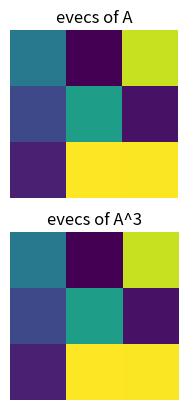

This figure's Python source: (Note: this script raises an exception after producing the figure.)
import numpy as np
import matplotlib.pyplot as plt
from mpl_toolkits.mplot3d import Axes3D

## matrix powers

A = np.random.rand(2,2)

# compute matrix power directly
print( np.linalg.matrix_power(A,3) ) # A@A@A
print(' ')

# and via eigendecomposition
D,V = np.linalg.eig(A)
D = np.diag(D)

# reproduce via diagonalization
print(V @ np.linalg.matrix_power(D,3) @ np.linalg.inv(V) )

## eigenvalues of A and A^3

# create a symmetric matrix
A = np.random.rand(3,3)
A = A@A.T

D,V   = np.linalg.eig(A)
D3,V3 = np.linalg.eig( A@A@A )

print(V), print(' ')
print(V3)

plt.subplot(221)
plt.imshow(V)
plt.axis('off')
plt.title('evecs of A')

plt.subplot(223)
plt.imshow(V3)
plt.axis('off')
plt.title('evecs of A^3')

plt.show()

## plot the eigenvectors and eigenvalues

fig = plt.figure()
ax = fig.gca(projection='3d')

# plot eigenvectors of A
ax.plot([0,V[0,0]],[0,V[1,0]],[0,V[2,0]],'r')
ax.plot([0,V[0,1]],[0,V[1,1]],[0,V[2,1]],'k')
ax.plot([0,V[0,2]],[0,V[1,2]],[0,V[2,2]],'b')

# plot eigenvectors of A^3
ax.plot([0,V3[0,0]],[0,V3[1,0]],[0,V3[2,0]],'r--')
ax.plot([0,V3[0,1]],[0,V3[1,1]],[0,V3[2,1]],'k--')
ax.plot([0,V3[0,2]],[0,V3[1,2]],[0,V3[2,2]],'b--')

plt.show()

## show the eigenvalues
plt.plot([1,2,3],D,'bs-',label='A')
plt.plot([1.1,2.1,3.1],D3,'rs-',label='A^3')
plt.title('Eigenvalues')
plt.legend()
plt.show()

print(D), print(' ')
print(D3), print(' ')
print(D**3)
